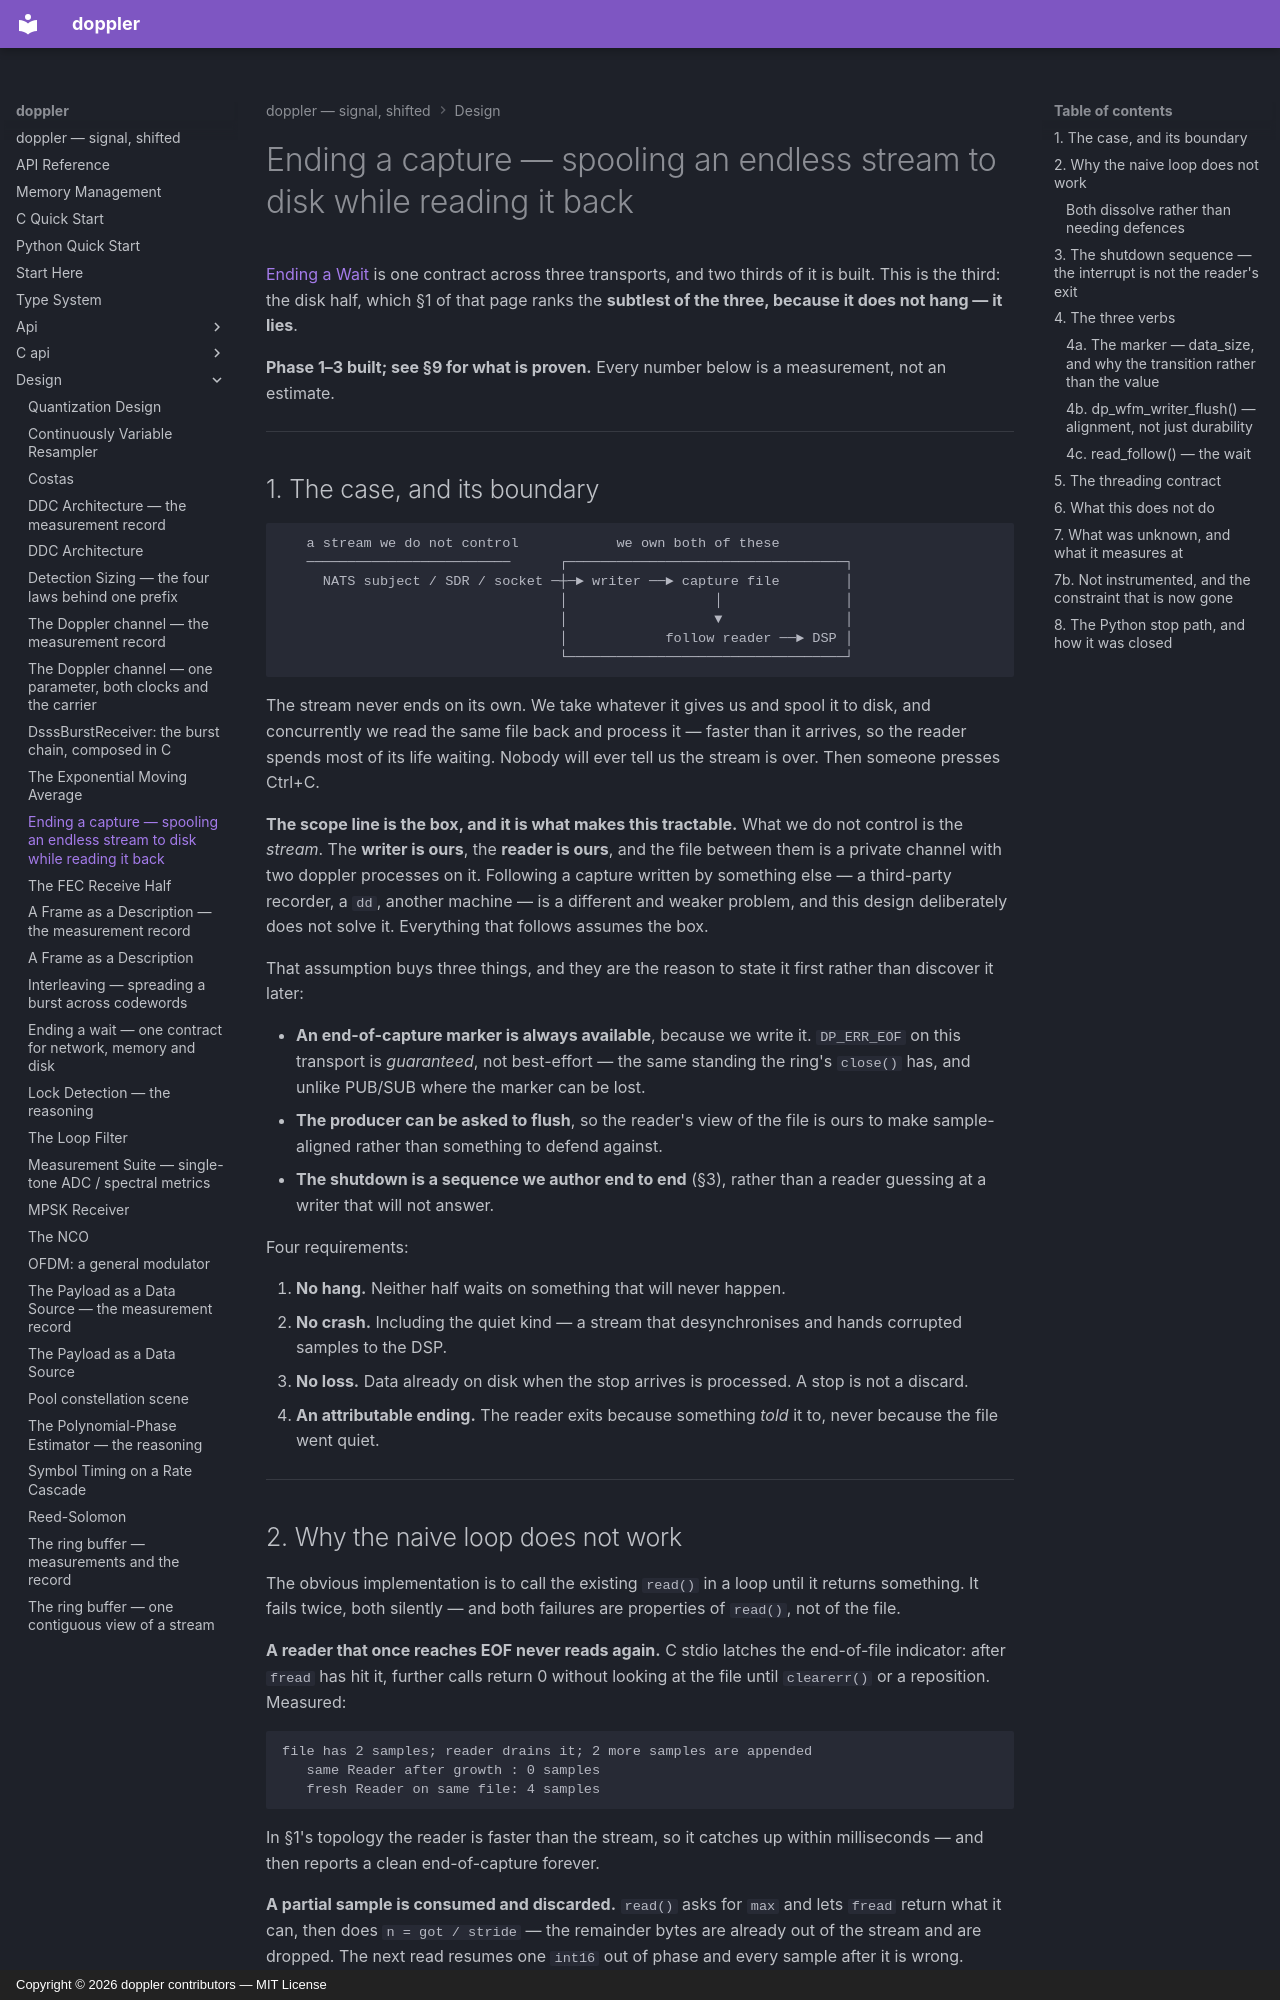

repository: doppler-dsp/doppler · page: design/end-of-capture/index.html · generator: mkdocs · copyright: Copyright © 2026 doppler contributors — MIT License

---
description: "the disk third of that contract: spooling an endless stream to disk while reading it back, why Ctrl+C must reach the reader through the file rather than around it, and what owning both ends of the file buys"
---

# Ending a capture — spooling an endless stream to disk while reading it back

[Ending a Wait](io-termination.md) is one contract across three
transports, and two thirds of it is built. This is the third: the disk
half, which §1 of that page ranks the **subtlest of the three, because it
does not hang — it lies**.

**Phase 1–3 built; see §9 for what is proven.** Every number below is a
measurement, not an estimate.

______________________________________________________________________

## 1. The case, and its boundary

```text
   a stream we do not control            we own both of these
   ─────────────────────────      ┌──────────────────────────────────┐
     NATS subject / SDR / socket ─┼─► writer ──► capture file        │
                                  │                  │               │
                                  │                  ▼               │
                                  │            follow reader ──► DSP │
                                  └──────────────────────────────────┘
```

The stream never ends on its own. We take whatever it gives us and spool
it to disk, and concurrently we read the same file back and process it —
faster than it arrives, so the reader spends most of its life waiting.
Nobody will ever tell us the stream is over. Then someone presses Ctrl+C.

**The scope line is the box, and it is what makes this tractable.** What
we do not control is the *stream*. The **writer is ours**, the **reader is
ours**, and the file between them is a private channel with two doppler
processes on it. Following a capture written by something else — a
third-party recorder, a `dd`, another machine — is a different and weaker
problem, and this design deliberately does not solve it. Everything that
follows assumes the box.

That assumption buys three things, and they are the reason to state it
first rather than discover it later:

- **An end-of-capture marker is always available**, because we write it.
    `DP_ERR_EOF` on this transport is *guaranteed*, not best-effort — the
    same standing the ring's `close()` has, and unlike PUB/SUB where the
    marker can be lost.
- **The producer can be asked to flush**, so the reader's view of the
    file is ours to make sample-aligned rather than something to defend
    against.
- **The shutdown is a sequence we author end to end** (§3), rather than
    a reader guessing at a writer that will not answer.

Four requirements:

1. **No hang.** Neither half waits on something that will never happen.
1. **No crash.** Including the quiet kind — a stream that desynchronises
    and hands corrupted samples to the DSP.
1. **No loss.** Data already on disk when the stop arrives is processed.
    A stop is not a discard.
1. **An attributable ending.** The reader exits because something *told*
    it to, never because the file went quiet.

______________________________________________________________________

## 2. Why the naive loop does not work

The obvious implementation is to call the existing `read()` in a loop
until it returns something. It fails twice, both silently — and both
failures are properties of `read()`, not of the file.

**A reader that once reaches EOF never reads again.** C stdio latches the
end-of-file indicator: after `fread` has hit it, further calls return 0
without looking at the file until `clearerr()` or a reposition. Measured:

```text
file has 2 samples; reader drains it; 2 more samples are appended
   same Reader after growth : 0 samples
   fresh Reader on same file: 4 samples
```

In §1's topology the reader is faster than the stream, so it catches up
within milliseconds — and then reports a clean end-of-capture forever.

**A partial sample is consumed and discarded.** `read()` asks for `max`
and lets `fread` return what it can, then does `n = got / stride` — the
remainder bytes are already out of the stream and are dropped. The next
read resumes one `int16` out of phase and every sample after it is wrong.
